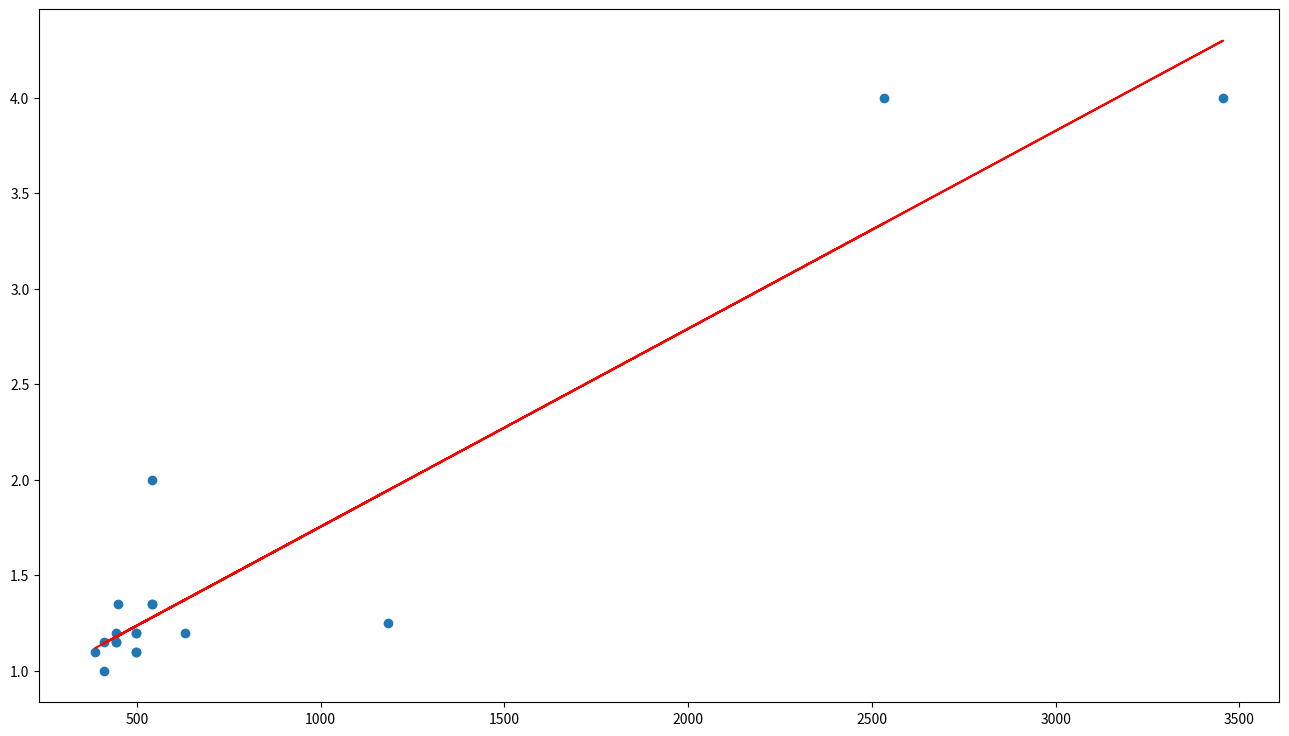

Source code (Python):
import numpy as np
import matplotlib.pyplot as plt


distance = np.array([497,3454.6,540.9,497,410,442,1184,541,448,442,497,2534,630,410,497,442,541,387])
Time = np.array([1.10,4,1.35,1.20,1.15,1.15,1.25,1.35,1.35,1.20,1.20,4,1.20,1,1.10,1.15,2,1.10])


numerate = np.sum((distance-np.mean(distance)) * (Time - np.mean(Time)))
denominator = np.sum((distance - np.mean(distance)) ** 2)
b1 = numerate / denominator
b0 = np.mean(Time) - b1 * np.mean(distance)

def calcPredictions(x):
    return b0 + b1*x
print(calcPredictions(600))

TimePreds=calcPredictions(distance)
#plt.+(b0, b1)

plt.figure(figsize=(16,9))
plt.scatter(distance, Time)
plt.plot(distance , TimePreds, c='r')




plt.show()
# print(x)